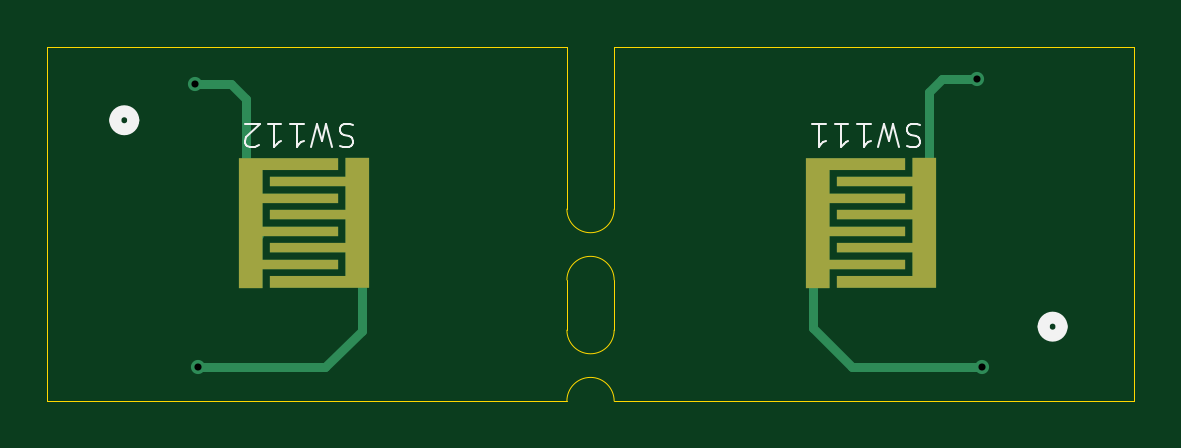
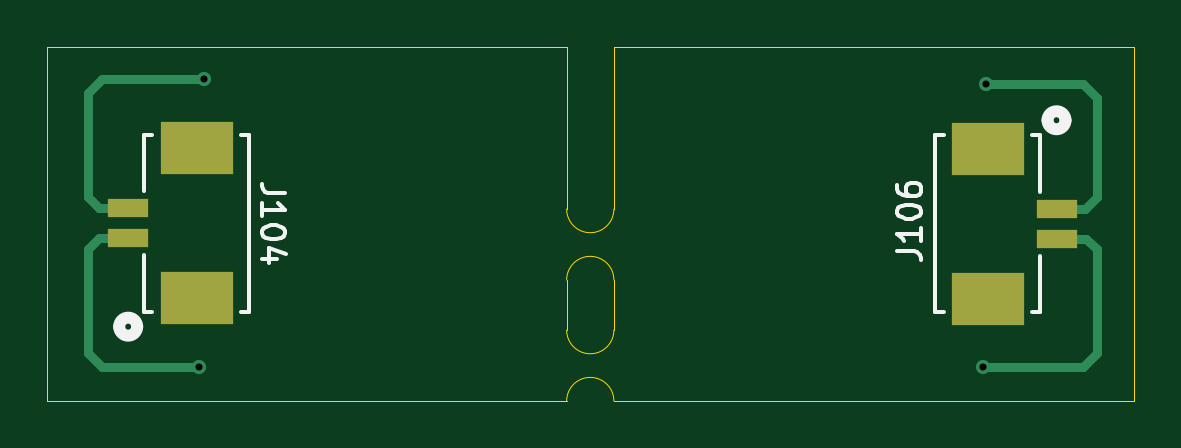
Circuit board: 11 layer files. Board 46.0 x 15.0 mm.
- bottom_copper: usb_sfc_pad-B_Cu.gbl (2162 bytes)
- bottom_mask: usb_sfc_pad-B_Mask.gbs (794 bytes)
- paste: usb_sfc_pad-B_Paste.gbp (789 bytes)
- bottom_silk: usb_sfc_pad-B_Silkscreen.gbo (6116 bytes)
- outline: usb_sfc_pad-Edge_Cuts.gm1 (1362 bytes)
- top_copper: usb_sfc_pad-F_Cu.gtl (2751 bytes)
- top_mask: usb_sfc_pad-F_Mask.gts (1570 bytes)
- paste: usb_sfc_pad-F_Paste.gtp (1565 bytes)
- top_silk: usb_sfc_pad-F_Silkscreen.gto (5998 bytes)
- drill: usb_sfc_pad-NPTH.drl (281 bytes)
- drill: usb_sfc_pad-PTH.drl (386 bytes)

=== bottom_copper: usb_sfc_pad-B_Cu.gbl ===
G04 #@! TF.GenerationSoftware,KiCad,Pcbnew,8.0.9*
G04 #@! TF.CreationDate,2025-09-16T20:51:35+09:00*
G04 #@! TF.ProjectId,usb_sfc_pad,7573625f-7366-4635-9f70-61642e6b6963,rev?*
G04 #@! TF.SameCoordinates,Original*
G04 #@! TF.FileFunction,Copper,L2,Bot*
G04 #@! TF.FilePolarity,Positive*
%FSLAX46Y46*%
G04 Gerber Fmt 4.6, Leading zero omitted, Abs format (unit mm)*
G04 Created by KiCad (PCBNEW 8.0.9) date 2025-09-16 20:51:35*
%MOMM*%
%LPD*%
G01*
G04 APERTURE LIST*
G04 #@! TA.AperFunction,SMDPad,CuDef*
%ADD10R,1.701800X0.812800*%
G04 #@! TD*
G04 #@! TA.AperFunction,SMDPad,CuDef*
%ADD11R,3.098800X2.209800*%
G04 #@! TD*
G04 #@! TA.AperFunction,ViaPad*
%ADD12C,0.600000*%
G04 #@! TD*
G04 #@! TA.AperFunction,Conductor*
%ADD13C,0.400000*%
G04 #@! TD*
G04 APERTURE END LIST*
D10*
X61700001Y-46600000D03*
X61700001Y-47850000D03*
D11*
X64600000Y-50400000D03*
X64600000Y-44050000D03*
D10*
X100999999Y-47825000D03*
X100999999Y-46575000D03*
D11*
X98100000Y-44025000D03*
X98100000Y-50375000D03*
D12*
X98000000Y-53300000D03*
X97800000Y-41100000D03*
X64700000Y-41300000D03*
X64800000Y-53300000D03*
D13*
X60000000Y-48300000D02*
X60000000Y-52700000D01*
X60600000Y-53300000D02*
X64800000Y-53300000D01*
X61795500Y-47850000D02*
X60450000Y-47850000D01*
X60000000Y-46100000D02*
X60500000Y-46600000D01*
X60000000Y-52700000D02*
X60600000Y-53300000D01*
X60000000Y-41900000D02*
X60000000Y-46100000D01*
X64700000Y-41300000D02*
X60600000Y-41300000D01*
X60600000Y-41300000D02*
X60000000Y-41900000D01*
X60500000Y-46600000D02*
X61795500Y-46600000D01*
X102700000Y-41700000D02*
X102700000Y-46100000D01*
X60450000Y-47850000D02*
X60000000Y-48300000D01*
X98000000Y-53300000D02*
X102100000Y-53300000D01*
X102700000Y-52700000D02*
X102700000Y-48300000D01*
X102100000Y-41100000D02*
X102700000Y-41700000D01*
X102225000Y-46575000D02*
X100799999Y-46575000D01*
X97800000Y-41100000D02*
X102100000Y-41100000D01*
X102100000Y-53300000D02*
X102700000Y-52700000D01*
X102225000Y-47825000D02*
X100799999Y-47825000D01*
X102700000Y-48300000D02*
X102225000Y-47825000D01*
X102700000Y-46100000D02*
X102225000Y-46575000D01*
M02*

=== bottom_mask: usb_sfc_pad-B_Mask.gbs ===
G04 #@! TF.GenerationSoftware,KiCad,Pcbnew,8.0.9*
G04 #@! TF.CreationDate,2025-09-16T20:51:35+09:00*
G04 #@! TF.ProjectId,usb_sfc_pad,7573625f-7366-4635-9f70-61642e6b6963,rev?*
G04 #@! TF.SameCoordinates,Original*
G04 #@! TF.FileFunction,Soldermask,Bot*
G04 #@! TF.FilePolarity,Negative*
%FSLAX46Y46*%
G04 Gerber Fmt 4.6, Leading zero omitted, Abs format (unit mm)*
G04 Created by KiCad (PCBNEW 8.0.9) date 2025-09-16 20:51:35*
%MOMM*%
%LPD*%
G01*
G04 APERTURE LIST*
%ADD10R,1.701800X0.812800*%
%ADD11R,3.098800X2.209800*%
G04 APERTURE END LIST*
D10*
X61700001Y-46600000D03*
X61700001Y-47850000D03*
D11*
X64600000Y-50400000D03*
X64600000Y-44050000D03*
D10*
X100999999Y-47825000D03*
X100999999Y-46575000D03*
D11*
X98100000Y-44025000D03*
X98100000Y-50375000D03*
M02*

=== paste: usb_sfc_pad-B_Paste.gbp ===
G04 #@! TF.GenerationSoftware,KiCad,Pcbnew,8.0.9*
G04 #@! TF.CreationDate,2025-09-16T20:51:35+09:00*
G04 #@! TF.ProjectId,usb_sfc_pad,7573625f-7366-4635-9f70-61642e6b6963,rev?*
G04 #@! TF.SameCoordinates,Original*
G04 #@! TF.FileFunction,Paste,Bot*
G04 #@! TF.FilePolarity,Positive*
%FSLAX46Y46*%
G04 Gerber Fmt 4.6, Leading zero omitted, Abs format (unit mm)*
G04 Created by KiCad (PCBNEW 8.0.9) date 2025-09-16 20:51:35*
%MOMM*%
%LPD*%
G01*
G04 APERTURE LIST*
%ADD10R,1.701800X0.812800*%
%ADD11R,3.098800X2.209800*%
G04 APERTURE END LIST*
D10*
X61700001Y-46600000D03*
X61700001Y-47850000D03*
D11*
X64600000Y-50400000D03*
X64600000Y-44050000D03*
D10*
X100999999Y-47825000D03*
X100999999Y-46575000D03*
D11*
X98100000Y-44025000D03*
X98100000Y-50375000D03*
M02*

=== bottom_silk: usb_sfc_pad-B_Silkscreen.gbo ===
G04 #@! TF.GenerationSoftware,KiCad,Pcbnew,8.0.9*
G04 #@! TF.CreationDate,2025-09-16T20:51:35+09:00*
G04 #@! TF.ProjectId,usb_sfc_pad,7573625f-7366-4635-9f70-61642e6b6963,rev?*
G04 #@! TF.SameCoordinates,Original*
G04 #@! TF.FileFunction,Legend,Bot*
G04 #@! TF.FilePolarity,Positive*
%FSLAX46Y46*%
G04 Gerber Fmt 4.6, Leading zero omitted, Abs format (unit mm)*
G04 Created by KiCad (PCBNEW 8.0.9) date 2025-09-16 20:51:35*
%MOMM*%
%LPD*%
G01*
G04 APERTURE LIST*
%ADD10C,0.150000*%
%ADD11C,0.152400*%
%ADD12C,0.508000*%
%ADD13R,1.701800X0.812800*%
%ADD14R,3.098800X2.209800*%
G04 APERTURE END LIST*
D10*
X68445180Y-48385714D02*
X67730895Y-48385714D01*
X67730895Y-48385714D02*
X67588038Y-48433333D01*
X67588038Y-48433333D02*
X67492800Y-48528571D01*
X67492800Y-48528571D02*
X67445180Y-48671428D01*
X67445180Y-48671428D02*
X67445180Y-48766666D01*
X67445180Y-47385714D02*
X67445180Y-47957142D01*
X67445180Y-47671428D02*
X68445180Y-47671428D01*
X68445180Y-47671428D02*
X68302323Y-47766666D01*
X68302323Y-47766666D02*
X68207085Y-47861904D01*
X68207085Y-47861904D02*
X68159466Y-47957142D01*
X68445180Y-46766666D02*
X68445180Y-46671428D01*
X68445180Y-46671428D02*
X68397561Y-46576190D01*
X68397561Y-46576190D02*
X68349942Y-46528571D01*
X68349942Y-46528571D02*
X68254704Y-46480952D01*
X68254704Y-46480952D02*
X68064228Y-46433333D01*
X68064228Y-46433333D02*
X67826133Y-46433333D01*
X67826133Y-46433333D02*
X67635657Y-46480952D01*
X67635657Y-46480952D02*
X67540419Y-46528571D01*
X67540419Y-46528571D02*
X67492800Y-46576190D01*
X67492800Y-46576190D02*
X67445180Y-46671428D01*
X67445180Y-46671428D02*
X67445180Y-46766666D01*
X67445180Y-46766666D02*
X67492800Y-46861904D01*
X67492800Y-46861904D02*
X67540419Y-46909523D01*
X67540419Y-46909523D02*
X67635657Y-46957142D01*
X67635657Y-46957142D02*
X67826133Y-47004761D01*
X67826133Y-47004761D02*
X68064228Y-47004761D01*
X68064228Y-47004761D02*
X68254704Y-46957142D01*
X68254704Y-46957142D02*
X68349942Y-46909523D01*
X68349942Y-46909523D02*
X68397561Y-46861904D01*
X68397561Y-46861904D02*
X68445180Y-46766666D01*
X68445180Y-45576190D02*
X68445180Y-45766666D01*
X68445180Y-45766666D02*
X68397561Y-45861904D01*
X68397561Y-45861904D02*
X68349942Y-45909523D01*
X68349942Y-45909523D02*
X68207085Y-46004761D01*
X68207085Y-46004761D02*
X68016609Y-46052380D01*
X68016609Y-46052380D02*
X67635657Y-46052380D01*
X67635657Y-46052380D02*
X67540419Y-46004761D01*
X67540419Y-46004761D02*
X67492800Y-45957142D01*
X67492800Y-45957142D02*
X67445180Y-45861904D01*
X67445180Y-45861904D02*
X67445180Y-45671428D01*
X67445180Y-45671428D02*
X67492800Y-45576190D01*
X67492800Y-45576190D02*
X67540419Y-45528571D01*
X67540419Y-45528571D02*
X67635657Y-45480952D01*
X67635657Y-45480952D02*
X67873752Y-45480952D01*
X67873752Y-45480952D02*
X67968990Y-45528571D01*
X67968990Y-45528571D02*
X68016609Y-45576190D01*
X68016609Y-45576190D02*
X68064228Y-45671428D01*
X68064228Y-45671428D02*
X68064228Y-45861904D01*
X68064228Y-45861904D02*
X68016609Y-45957142D01*
X68016609Y-45957142D02*
X67968990Y-46004761D01*
X67968990Y-46004761D02*
X67873752Y-46052380D01*
X94354819Y-45914285D02*
X95069104Y-45914285D01*
X95069104Y-45914285D02*
X95211961Y-45866666D01*
X95211961Y-45866666D02*
X95307200Y-45771428D01*
X95307200Y-45771428D02*
X95354819Y-45628571D01*
X95354819Y-45628571D02*
X95354819Y-45533333D01*
X95354819Y-46914285D02*
X95354819Y-46342857D01*
X95354819Y-46628571D02*
X94354819Y-46628571D01*
X94354819Y-46628571D02*
X94497676Y-46533333D01*
X94497676Y-46533333D02*
X94592914Y-46438095D01*
X94592914Y-46438095D02*
X94640533Y-46342857D01*
X94354819Y-47533333D02*
X94354819Y-47628571D01*
X94354819Y-47628571D02*
X94402438Y-47723809D01*
X94402438Y-47723809D02*
X94450057Y-47771428D01*
X94450057Y-47771428D02*
X94545295Y-47819047D01*
X94545295Y-47819047D02*
X94735771Y-47866666D01*
X94735771Y-47866666D02*
X94973866Y-47866666D01*
X94973866Y-47866666D02*
X95164342Y-47819047D01*
X95164342Y-47819047D02*
X95259580Y-47771428D01*
X95259580Y-47771428D02*
X95307200Y-47723809D01*
X95307200Y-47723809D02*
X95354819Y-47628571D01*
X95354819Y-47628571D02*
X95354819Y-47533333D01*
X95354819Y-47533333D02*
X95307200Y-47438095D01*
X95307200Y-47438095D02*
X95259580Y-47390476D01*
X95259580Y-47390476D02*
X95164342Y-47342857D01*
X95164342Y-47342857D02*
X94973866Y-47295238D01*
X94973866Y-47295238D02*
X94735771Y-47295238D01*
X94735771Y-47295238D02*
X94545295Y-47342857D01*
X94545295Y-47342857D02*
X94450057Y-47390476D01*
X94450057Y-47390476D02*
X94402438Y-47438095D01*
X94402438Y-47438095D02*
X94354819Y-47533333D01*
X94688152Y-48723809D02*
X95354819Y-48723809D01*
X94307200Y-48485714D02*
X95021485Y-48247619D01*
X95021485Y-48247619D02*
X95021485Y-48866666D01*
D11*
X62382001Y-43478500D02*
X62382001Y-45860860D01*
X62382001Y-48589140D02*
X62382001Y-50971500D01*
X62382001Y-50971500D02*
X62717860Y-50971500D01*
X62717860Y-43478500D02*
X62382001Y-43478500D01*
X66482140Y-50971500D02*
X66827001Y-50971500D01*
X66827001Y-43478500D02*
X66482140Y-43478500D01*
X66827001Y-50971500D02*
X66827001Y-43478500D01*
D12*
X62081001Y-42843500D02*
G75*
G02*
X61319001Y-42843500I-381000J0D01*
G01*
X61319001Y-42843500D02*
G75*
G02*
X62081001Y-42843500I381000J0D01*
G01*
D11*
X95872999Y-43453500D02*
X95872999Y-50946500D01*
X95872999Y-50946500D02*
X96217860Y-50946500D01*
X96217860Y-43453500D02*
X95872999Y-43453500D01*
X99982140Y-50946500D02*
X100317999Y-50946500D01*
X100317999Y-43453500D02*
X99982140Y-43453500D01*
X100317999Y-45835860D02*
X100317999Y-43453500D01*
X100317999Y-50946500D02*
X100317999Y-48564140D01*
D12*
X101380999Y-51581500D02*
G75*
G02*
X100618999Y-51581500I-381000J0D01*
G01*
X100618999Y-51581500D02*
G75*
G02*
X101380999Y-51581500I381000J0D01*
G01*
%LPC*%
D13*
X61700001Y-46600000D03*
X61700001Y-47850000D03*
D14*
X64600000Y-50400000D03*
X64600000Y-44050000D03*
D13*
X100999999Y-47825000D03*
X100999999Y-46575000D03*
D14*
X98100000Y-44025000D03*
X98100000Y-50375000D03*
%LPD*%
M02*

=== outline: usb_sfc_pad-Edge_Cuts.gm1 ===
G04 #@! TF.GenerationSoftware,KiCad,Pcbnew,8.0.9*
G04 #@! TF.CreationDate,2025-09-16T20:51:35+09:00*
G04 #@! TF.ProjectId,usb_sfc_pad,7573625f-7366-4635-9f70-61642e6b6963,rev?*
G04 #@! TF.SameCoordinates,Original*
G04 #@! TF.FileFunction,Profile,NP*
%FSLAX46Y46*%
G04 Gerber Fmt 4.6, Leading zero omitted, Abs format (unit mm)*
G04 Created by KiCad (PCBNEW 8.0.9) date 2025-09-16 20:51:35*
%MOMM*%
%LPD*%
G01*
G04 APERTURE LIST*
G04 #@! TA.AperFunction,Profile*
%ADD10C,0.050000*%
G04 #@! TD*
G04 APERTURE END LIST*
D10*
X80437710Y-49604360D02*
G75*
G02*
X82437710Y-49604360I1000000J0D01*
G01*
X58437710Y-54729360D02*
X80437710Y-54729360D01*
X82437710Y-54729360D02*
X104437710Y-54729360D01*
X82437710Y-51729360D02*
G75*
G02*
X80437710Y-51729360I-1000000J0D01*
G01*
X80437710Y-49604360D02*
X80437710Y-51729360D01*
X80437710Y-54729360D02*
G75*
G02*
X82437710Y-54729360I1000000J0D01*
G01*
X58437710Y-39729360D02*
X58437710Y-54729360D01*
X80437710Y-39729360D02*
X58437710Y-39729360D01*
X104437710Y-54729360D02*
X104437710Y-39729360D01*
X104437710Y-39729360D02*
X82437710Y-39729360D01*
X82437710Y-46604360D02*
G75*
G02*
X80437710Y-46604360I-1000000J0D01*
G01*
X82437710Y-49604360D02*
X82437710Y-51729360D01*
X80437710Y-39729360D02*
X80437710Y-46604360D01*
X82437710Y-39729360D02*
X82437710Y-46604360D01*
M02*

=== top_copper: usb_sfc_pad-F_Cu.gtl ===
G04 #@! TF.GenerationSoftware,KiCad,Pcbnew,8.0.9*
G04 #@! TF.CreationDate,2025-09-16T20:51:35+09:00*
G04 #@! TF.ProjectId,usb_sfc_pad,7573625f-7366-4635-9f70-61642e6b6963,rev?*
G04 #@! TF.SameCoordinates,Original*
G04 #@! TF.FileFunction,Copper,L1,Top*
G04 #@! TF.FilePolarity,Positive*
%FSLAX46Y46*%
G04 Gerber Fmt 4.6, Leading zero omitted, Abs format (unit mm)*
G04 Created by KiCad (PCBNEW 8.0.9) date 2025-09-16 20:51:35*
%MOMM*%
%LPD*%
G01*
G04 APERTURE LIST*
G04 Aperture macros list*
%AMFreePoly0*
4,1,19,0.300000,-2.700000,-3.900000,-2.700000,-3.900000,-2.200000,-0.700000,-2.200000,-0.700000,-1.200000,-3.900000,-1.200000,-3.900000,-0.800000,-0.700000,-0.800000,-0.700000,0.200000,-3.900000,0.200000,-3.900000,0.600000,-0.700000,0.600000,-0.700000,1.600000,-3.900000,1.600000,-3.900000,2.000000,-0.700000,2.000000,-0.700000,2.800000,0.300000,2.800000,0.300000,-2.700000,0.300000,-2.700000,
$1*%
%AMFreePoly1*
4,1,19,3.900000,2.200000,0.700000,2.200000,0.700000,1.200000,3.900000,1.200000,3.900000,0.800000,0.700000,0.800000,0.700000,-0.200000,3.900000,-0.200000,3.900000,-0.600000,0.700000,-0.600000,0.700000,-1.600000,3.900000,-1.600000,3.900000,-2.000000,0.700000,-2.000000,0.700000,-2.800000,-0.300000,-2.800000,-0.300000,2.700000,3.900000,2.700000,3.900000,2.200000,3.900000,2.200000,
$1*%
G04 Aperture macros list end*
G04 #@! TA.AperFunction,SMDPad,CuDef*
%ADD10FreePoly0,180.000000*%
G04 #@! TD*
G04 #@! TA.AperFunction,SMDPad,CuDef*
%ADD11FreePoly1,180.000000*%
G04 #@! TD*
G04 #@! TA.AperFunction,ViaPad*
%ADD12C,0.600000*%
G04 #@! TD*
G04 #@! TA.AperFunction,Conductor*
%ADD13C,0.400000*%
G04 #@! TD*
G04 #@! TA.AperFunction,Conductor*
%ADD14C,0.200000*%
G04 #@! TD*
G04 APERTURE END LIST*
D10*
X66850000Y-47150000D03*
D11*
X71750000Y-47250000D03*
D10*
X90850000Y-47150000D03*
D11*
X95750000Y-47250000D03*
D12*
X98000000Y-53300000D03*
X97800000Y-41100000D03*
X64700000Y-41300000D03*
X64800000Y-53300000D03*
D13*
X66850000Y-41950000D02*
X66850000Y-47150000D01*
X71750000Y-51750000D02*
X71750000Y-47250000D01*
X64800000Y-53300000D02*
X70200000Y-53300000D01*
X64700000Y-41300000D02*
X66200000Y-41300000D01*
X70200000Y-53300000D02*
X71750000Y-51750000D01*
D14*
X67400000Y-47700000D02*
X66850000Y-47150000D01*
D13*
X92500000Y-53300000D02*
X90850000Y-51650000D01*
X67100000Y-48000000D02*
X67400000Y-47700000D01*
X95300000Y-47700000D02*
X95750000Y-47250000D01*
X90850000Y-51650000D02*
X90850000Y-47150000D01*
X97800000Y-41100000D02*
X96300000Y-41100000D01*
X98000000Y-53300000D02*
X92500000Y-53300000D01*
X95750000Y-41650000D02*
X95750000Y-47250000D01*
X96300000Y-41100000D02*
X95750000Y-41650000D01*
X66200000Y-41300000D02*
X66850000Y-41950000D01*
M02*

=== top_mask: usb_sfc_pad-F_Mask.gts (1570 bytes, source withheld) ===
=== paste: usb_sfc_pad-F_Paste.gtp (1565 bytes, source withheld) ===
=== top_silk: usb_sfc_pad-F_Silkscreen.gto ===
G04 #@! TF.GenerationSoftware,KiCad,Pcbnew,8.0.9*
G04 #@! TF.CreationDate,2025-09-16T20:51:35+09:00*
G04 #@! TF.ProjectId,usb_sfc_pad,7573625f-7366-4635-9f70-61642e6b6963,rev?*
G04 #@! TF.SameCoordinates,Original*
G04 #@! TF.FileFunction,Legend,Top*
G04 #@! TF.FilePolarity,Positive*
%FSLAX46Y46*%
G04 Gerber Fmt 4.6, Leading zero omitted, Abs format (unit mm)*
G04 Created by KiCad (PCBNEW 8.0.9) date 2025-09-16 20:51:35*
%MOMM*%
%LPD*%
G01*
G04 APERTURE LIST*
G04 Aperture macros list*
%AMFreePoly0*
4,1,19,0.300000,-2.700000,-3.900000,-2.700000,-3.900000,-2.200000,-0.700000,-2.200000,-0.700000,-1.200000,-3.900000,-1.200000,-3.900000,-0.800000,-0.700000,-0.800000,-0.700000,0.200000,-3.900000,0.200000,-3.900000,0.600000,-0.700000,0.600000,-0.700000,1.600000,-3.900000,1.600000,-3.900000,2.000000,-0.700000,2.000000,-0.700000,2.800000,0.300000,2.800000,0.300000,-2.700000,0.300000,-2.700000,
$1*%
%AMFreePoly1*
4,1,19,3.900000,2.200000,0.700000,2.200000,0.700000,1.200000,3.900000,1.200000,3.900000,0.800000,0.700000,0.800000,0.700000,-0.200000,3.900000,-0.200000,3.900000,-0.600000,0.700000,-0.600000,0.700000,-1.600000,3.900000,-1.600000,3.900000,-2.000000,0.700000,-2.000000,0.700000,-2.800000,-0.300000,-2.800000,-0.300000,2.700000,3.900000,2.700000,3.900000,2.200000,3.900000,2.200000,
$1*%
G04 Aperture macros list end*
%ADD10C,0.100000*%
%ADD11C,0.508000*%
%ADD12FreePoly0,180.000000*%
%ADD13FreePoly1,180.000000*%
G04 APERTURE END LIST*
D10*
X71385713Y-43040200D02*
X71242856Y-42992580D01*
X71242856Y-42992580D02*
X71004761Y-42992580D01*
X71004761Y-42992580D02*
X70909523Y-43040200D01*
X70909523Y-43040200D02*
X70861904Y-43087819D01*
X70861904Y-43087819D02*
X70814285Y-43183057D01*
X70814285Y-43183057D02*
X70814285Y-43278295D01*
X70814285Y-43278295D02*
X70861904Y-43373533D01*
X70861904Y-43373533D02*
X70909523Y-43421152D01*
X70909523Y-43421152D02*
X71004761Y-43468771D01*
X71004761Y-43468771D02*
X71195237Y-43516390D01*
X71195237Y-43516390D02*
X71290475Y-43564009D01*
X71290475Y-43564009D02*
X71338094Y-43611628D01*
X71338094Y-43611628D02*
X71385713Y-43706866D01*
X71385713Y-43706866D02*
X71385713Y-43802104D01*
X71385713Y-43802104D02*
X71338094Y-43897342D01*
X71338094Y-43897342D02*
X71290475Y-43944961D01*
X71290475Y-43944961D02*
X71195237Y-43992580D01*
X71195237Y-43992580D02*
X70957142Y-43992580D01*
X70957142Y-43992580D02*
X70814285Y-43944961D01*
X70480951Y-43992580D02*
X70242856Y-42992580D01*
X70242856Y-42992580D02*
X70052380Y-43706866D01*
X70052380Y-43706866D02*
X69861904Y-42992580D01*
X69861904Y-42992580D02*
X69623809Y-43992580D01*
X68719047Y-42992580D02*
X69290475Y-42992580D01*
X69004761Y-42992580D02*
X69004761Y-43992580D01*
X69004761Y-43992580D02*
X69099999Y-43849723D01*
X69099999Y-43849723D02*
X69195237Y-43754485D01*
X69195237Y-43754485D02*
X69290475Y-43706866D01*
X67766666Y-42992580D02*
X68338094Y-42992580D01*
X68052380Y-42992580D02*
X68052380Y-43992580D01*
X68052380Y-43992580D02*
X68147618Y-43849723D01*
X68147618Y-43849723D02*
X68242856Y-43754485D01*
X68242856Y-43754485D02*
X68338094Y-43706866D01*
X67385713Y-43897342D02*
X67338094Y-43944961D01*
X67338094Y-43944961D02*
X67242856Y-43992580D01*
X67242856Y-43992580D02*
X67004761Y-43992580D01*
X67004761Y-43992580D02*
X66909523Y-43944961D01*
X66909523Y-43944961D02*
X66861904Y-43897342D01*
X66861904Y-43897342D02*
X66814285Y-43802104D01*
X66814285Y-43802104D02*
X66814285Y-43706866D01*
X66814285Y-43706866D02*
X66861904Y-43564009D01*
X66861904Y-43564009D02*
X67433332Y-42992580D01*
X67433332Y-42992580D02*
X66814285Y-42992580D01*
X95385713Y-43040200D02*
X95242856Y-42992580D01*
X95242856Y-42992580D02*
X95004761Y-42992580D01*
X95004761Y-42992580D02*
X94909523Y-43040200D01*
X94909523Y-43040200D02*
X94861904Y-43087819D01*
X94861904Y-43087819D02*
X94814285Y-43183057D01*
X94814285Y-43183057D02*
X94814285Y-43278295D01*
X94814285Y-43278295D02*
X94861904Y-43373533D01*
X94861904Y-43373533D02*
X94909523Y-43421152D01*
X94909523Y-43421152D02*
X95004761Y-43468771D01*
X95004761Y-43468771D02*
X95195237Y-43516390D01*
X95195237Y-43516390D02*
X95290475Y-43564009D01*
X95290475Y-43564009D02*
X95338094Y-43611628D01*
X95338094Y-43611628D02*
X95385713Y-43706866D01*
X95385713Y-43706866D02*
X95385713Y-43802104D01*
X95385713Y-43802104D02*
X95338094Y-43897342D01*
X95338094Y-43897342D02*
X95290475Y-43944961D01*
X95290475Y-43944961D02*
X95195237Y-43992580D01*
X95195237Y-43992580D02*
X94957142Y-43992580D01*
X94957142Y-43992580D02*
X94814285Y-43944961D01*
X94480951Y-43992580D02*
X94242856Y-42992580D01*
X94242856Y-42992580D02*
X94052380Y-43706866D01*
X94052380Y-43706866D02*
X93861904Y-42992580D01*
X93861904Y-42992580D02*
X93623809Y-43992580D01*
X92719047Y-42992580D02*
X93290475Y-42992580D01*
X93004761Y-42992580D02*
X93004761Y-43992580D01*
X93004761Y-43992580D02*
X93099999Y-43849723D01*
X93099999Y-43849723D02*
X93195237Y-43754485D01*
X93195237Y-43754485D02*
X93290475Y-43706866D01*
X91766666Y-42992580D02*
X92338094Y-42992580D01*
X92052380Y-42992580D02*
X92052380Y-43992580D01*
X92052380Y-43992580D02*
X92147618Y-43849723D01*
X92147618Y-43849723D02*
X92242856Y-43754485D01*
X92242856Y-43754485D02*
X92338094Y-43706866D01*
X90814285Y-42992580D02*
X91385713Y-42992580D01*
X91099999Y-42992580D02*
X91099999Y-43992580D01*
X91099999Y-43992580D02*
X91195237Y-43849723D01*
X91195237Y-43849723D02*
X91290475Y-43754485D01*
X91290475Y-43754485D02*
X91385713Y-43706866D01*
D11*
X62081001Y-42843500D02*
G75*
G02*
X61319001Y-42843500I-381000J0D01*
G01*
X61319001Y-42843500D02*
G75*
G02*
X62081001Y-42843500I381000J0D01*
G01*
X101380999Y-51581500D02*
G75*
G02*
X100618999Y-51581500I-381000J0D01*
G01*
X100618999Y-51581500D02*
G75*
G02*
X101380999Y-51581500I381000J0D01*
G01*
%LPC*%
D12*
X66850000Y-47150000D03*
D13*
X71750000Y-47250000D03*
D12*
X90850000Y-47150000D03*
D13*
X95750000Y-47250000D03*
%LPD*%
M02*

=== drill: usb_sfc_pad-NPTH.drl ===
M48
; DRILL file {KiCad 8.0.9} date 2025-09-16T20:51:39+0900
; FORMAT={-:-/ absolute / metric / decimal}
; #@! TF.CreationDate,2025-09-16T20:51:39+09:00
; #@! TF.GenerationSoftware,Kicad,Pcbnew,8.0.9
; #@! TF.FileFunction,NonPlated,1,2,NPTH
FMAT,2
METRIC
%
G90
G05
M30

=== drill: usb_sfc_pad-PTH.drl ===
M48
; DRILL file {KiCad 8.0.9} date 2025-09-16T20:51:39+0900
; FORMAT={-:-/ absolute / metric / decimal}
; #@! TF.CreationDate,2025-09-16T20:51:39+09:00
; #@! TF.GenerationSoftware,Kicad,Pcbnew,8.0.9
; #@! TF.FileFunction,Plated,1,2,PTH
FMAT,2
METRIC
; #@! TA.AperFunction,Plated,PTH,ViaDrill
T1C0.300
%
G90
G05
T1
X64.7Y-41.3
X64.8Y-53.3
X97.8Y-41.1
X98.0Y-53.3
M30

